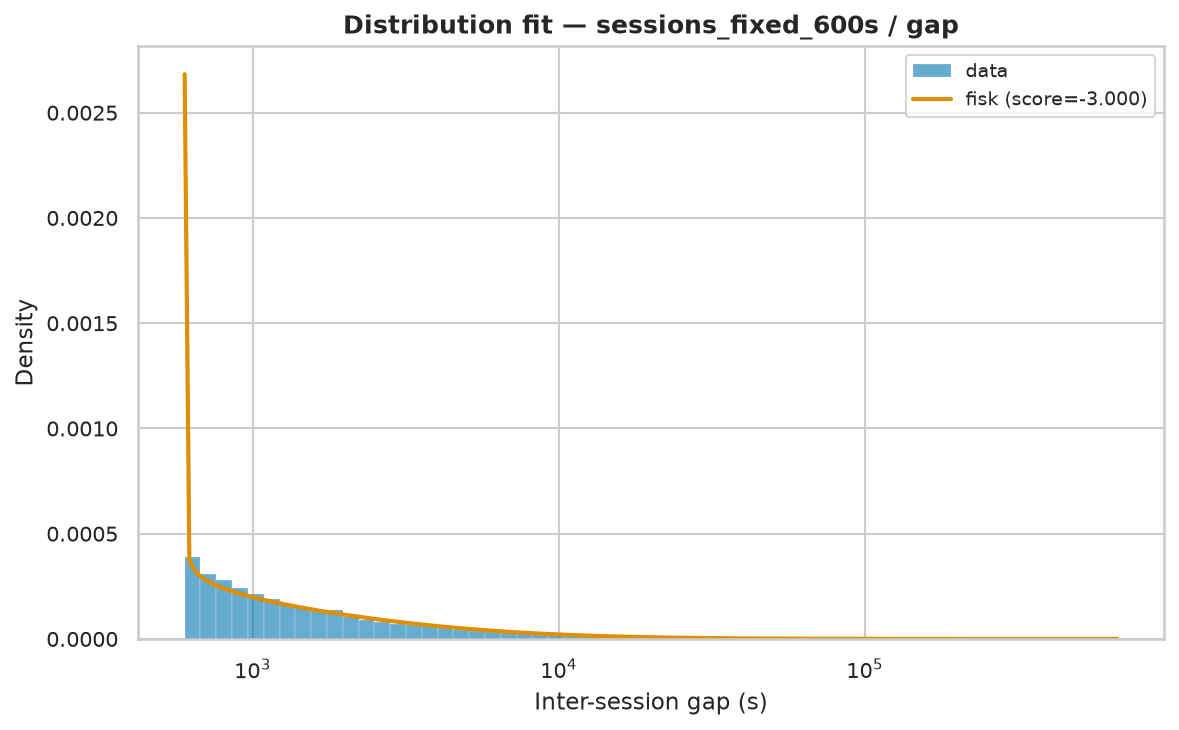

The table this chart was drawn from, first rows:
name	score	bootstrap_score	bootstrap_pass	loc	scale	arg
fisk	-3	0.2	True	600.1	4992	(np.float64(0.8543862939720523),)
genpareto	-3	0.2	True	600.1	4377	(np.float64(1.2246742515675137),)
expon	-3	0.0	False	600.1	21817	()
pareto	-3	0.0	False	-2960	3560	(np.float64(0.8157475686778515),)
lomax	-3	0.0	False	600.1	3546	(np.float64(0.8140784968144519),)
weibull_min	-1.639	0.0	False	600.1	30881	(np.float64(0.6010745723077036),)
gamma	-0.105	0.0	False	-773064	1973	(np.float64(403.1625159762841),)
